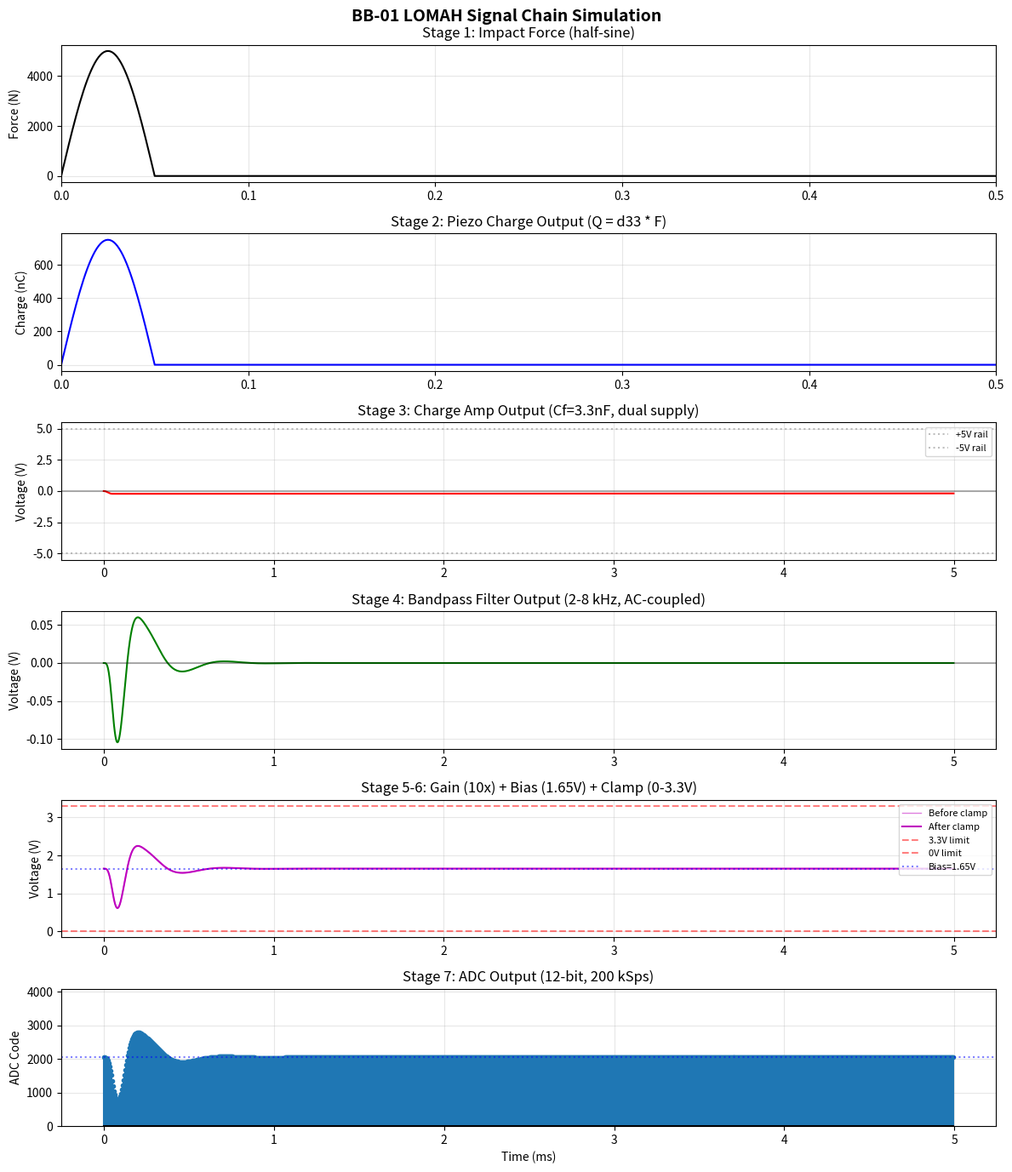

Reproduce this figure in Python.
#!/usr/bin/env python3
"""
BB-01 LOMAH Signal Chain Simulation
====================================
Time-domain simulation of the analog front-end:
  Impact -> Piezo (Q=d33*F) -> Charge Amp (Q->V, dual supply +/-5V)
         -> Bandpass (2-8kHz) -> Gain (10x, biased to 1.65V)
         -> Clamp (0-3.3V) -> ADC (12-bit, 200kSps)

Chuoi tin hieu BB-01: Mo phong mien thoi gian tu va cham den ADC.

Usage:
    python bb01_acoustic_sim.py            # Default simulation
    python bb01_acoustic_sim.py --sweep-cf # Sweep Cf from 100pF to 100nF
    python bb01_acoustic_sim.py --cf 4700  # Override Cf in pF
    python bb01_acoustic_sim.py --force 500 # Override impact force in N
"""

import argparse
from dataclasses import dataclass
from typing import Tuple

import numpy as np
from scipy import signal
import matplotlib
matplotlib.use("Agg")
import matplotlib.pyplot as plt


# ---------------------------------------------------------------------------
# Cau hinh (Configuration)
# ---------------------------------------------------------------------------
@dataclass
class SignalChainConfig:
    """Tham so chuoi tin hieu BB-01 -- tat ca gia tri SI."""

    # Thoi gian mo phong (Simulation time)
    fs: float = 1_000_000          # Hz  -- sample rate for continuous sim
    t_duration: float = 0.005      # s   -- 5 ms window

    # Va cham (Impact model) -- 7.62mm tren tam thep
    impact_force_N: float = 5000.0
    impact_duration_s: float = 50e-6  # 50 us half-sine

    # Cam bien ap dien (Piezo sensor) -- dia PZT-5A 20mm
    piezo_d33: float = 150e-12     # C/N  -- 150 pC/N
    piezo_capacitance: float = 500e-12  # F -- 500 pF

    # Bo khuech dai dien tich (Charge amplifier) -- TL072, +/-5V dual supply
    charge_amp_Cf: float = 3.3e-9   # F -- 3.3 nF feedback cap (F1 fix)
    charge_amp_Rf: float = 10e6     # Ohm -- 10 MOhm feedback resistor
    # Low-freq pole: f_low = 1/(2*pi*Rf*Cf) = 4.8 Hz

    # Nguon cap op-amp (Op-amp supply rails) -- F3 fix
    analog_supply_pos: float = 5.0   # V -- +5V from AMS1117-5.0
    analog_supply_neg: float = -5.0  # V -- -5V from ICL7660 charge pump

    # Bo loc thong dai (Bandpass filter) -- Sallen-Key Butterworth
    bp_low_hz: float = 2000.0
    bp_high_hz: float = 8000.0
    bp_order: int = 2

    # Tang khuech dai (Gain stage) -- LM358, single +5V supply
    gain_factor: float = 10.0
    gain_gbw_hz: float = 1.1e6     # GBW cua LM358
    bias_voltage: float = 1.65     # V -- mid-rail bias (Vcc_adc / 2)

    # Bao ve kep (Clamp/protection)
    clamp_low_v: float = 0.0
    clamp_high_v: float = 3.3

    # ADC -- STM32F4
    adc_bits: int = 12
    adc_vref: float = 3.3
    adc_sample_rate: float = 200_000  # 200 kSps


# ---------------------------------------------------------------------------
# Cac tang xu ly tin hieu (Signal chain stage functions)
# ---------------------------------------------------------------------------

def generate_impact_signal(cfg: SignalChainConfig) -> Tuple[np.ndarray, np.ndarray]:
    """Tao xung luc va cham dang nua hinh sin.

    Half-sine impact pulse: F(t) = F_peak * sin(pi * t / T_impact)
    for 0 <= t <= T_impact, zero elsewhere.
    """
    t = np.arange(0, cfg.t_duration, 1.0 / cfg.fs)
    force = np.zeros_like(t)

    # Xung nua sin trong khoang [0, impact_duration]
    impact_mask = t <= cfg.impact_duration_s
    force[impact_mask] = cfg.impact_force_N * np.sin(
        np.pi * t[impact_mask] / cfg.impact_duration_s
    )
    return t, force


def piezo_charge_output(force: np.ndarray, cfg: SignalChainConfig) -> np.ndarray:
    """Chuyen luc thanh dien tich: Q = d33 * F.

    Piezo produces charge proportional to applied force.
    """
    return cfg.piezo_d33 * force


def charge_amplifier(
    charge: np.ndarray, cfg: SignalChainConfig
) -> np.ndarray:
    """Bo khuech dai dien tich: H(s) = -1 / (Cf * (1 + s*Rf*Cf)).

    Implements the charge-to-voltage conversion using bilinear transform.
    Output swings bipolar around 0V (dual supply +/-5V).
    Output is rail-clipped to analog supply limits.
    Cuc tan so thap: f_low = 1 / (2*pi*Rf*Cf).
    """
    Cf = cfg.charge_amp_Cf
    Rf = cfg.charge_amp_Rf

    # Ham truyen lien tuc: V_out(s) = -Q(s) / (Cf * (1 + s*Rf*Cf))
    # Numerator: [-1/Cf], Denominator: [Rf*Cf, 1] (in descending s powers)
    num = np.array([-1.0 / Cf])
    den = np.array([Rf * Cf, 1.0])

    # Chuyen sang mien roi rac bang phep bien doi song tuyen
    b, a = signal.bilinear(num, den, cfg.fs)

    # Loc tin hieu dien tich
    voltage = signal.lfilter(b, a, charge)

    # Gioi han theo nguon cap op-amp (clip to supply rails)
    voltage = np.clip(voltage, cfg.analog_supply_neg, cfg.analog_supply_pos)

    return voltage


def bandpass_filter(
    voltage: np.ndarray, cfg: SignalChainConfig
) -> np.ndarray:
    """Bo loc thong dai Butterworth bac 2, 2-8 kHz.

    Sallen-Key topology in hardware; scipy Butterworth in simulation.
    Output is AC-coupled (no DC bias).
    """
    sos = signal.butter(
        cfg.bp_order,
        [cfg.bp_low_hz, cfg.bp_high_hz],
        btype="bandpass",
        fs=cfg.fs,
        output="sos",
    )
    return signal.sosfilt(sos, voltage)


def gain_stage(
    voltage: np.ndarray, cfg: SignalChainConfig
) -> np.ndarray:
    """Tang khuech dai 10x (LM358) voi dien ap thien ap giua nguon.

    Non-inverting gain with mid-rail bias.
    V_out = bias + gain * V_in
    LM358 at +5V single supply, output biased to 1.65V for ADC range.
    GBW check: 8kHz * 10 = 80kHz << 1.1MHz GBW.
    """
    return cfg.bias_voltage + voltage * cfg.gain_factor


def clamp_protection(
    voltage: np.ndarray, cfg: SignalChainConfig
) -> Tuple[np.ndarray, dict]:
    """Bao ve kep 0-3.3V. Tra ve (tin hieu kep, thong tin cat).

    Hard clamp with Schottky diodes in hardware.
    Returns (clamped_signal, clip_info) with separate high/low flags.
    """
    clips_high = bool(np.any(voltage > cfg.clamp_high_v))
    clips_low = bool(np.any(voltage < cfg.clamp_low_v))
    clamped = np.clip(voltage, cfg.clamp_low_v, cfg.clamp_high_v)
    clip_info = {
        "any": clips_high or clips_low,
        "high": clips_high,
        "low": clips_low,
    }
    return clamped, clip_info


def adc_sample(
    voltage: np.ndarray,
    t: np.ndarray,
    cfg: SignalChainConfig,
) -> Tuple[np.ndarray, np.ndarray, np.ndarray]:
    """ADC 12-bit, 200 kSps: giam mau va luong tu hoa.

    Decimates from simulation rate to ADC rate, then quantizes.
    Returns (t_adc, v_analog_decimated, adc_codes).
    """
    # Giam mau (Decimate)
    decimation = int(cfg.fs / cfg.adc_sample_rate)
    v_decimated = voltage[::decimation]
    t_decimated = t[::decimation]

    # Luong tu hoa (Quantize)
    n_levels = 2 ** cfg.adc_bits
    lsb = cfg.adc_vref / n_levels
    codes = np.floor(v_decimated / lsb).astype(int)
    codes = np.clip(codes, 0, n_levels - 1)

    return t_decimated, v_decimated, codes


# ---------------------------------------------------------------------------
# Duong ong xu ly (Pipeline orchestrator)
# ---------------------------------------------------------------------------

def run_signal_chain(cfg: SignalChainConfig) -> dict:
    """Chay toan bo chuoi tin hieu, tra ve ket qua tung tang."""

    # Tang 1: Va cham
    t, force = generate_impact_signal(cfg)

    # Tang 2: Cam bien piezo
    charge = piezo_charge_output(force, cfg)

    # Tang 3: Bo khuech dai dien tich (bipolar output, dual supply)
    v_chargeamp = charge_amplifier(charge, cfg)

    # Tang 4: Bo loc thong dai (AC output, no bias)
    v_bandpass = bandpass_filter(v_chargeamp, cfg)

    # Tang 5: Khuech dai + thien ap (biased to 1.65V)
    v_gained = gain_stage(v_bandpass, cfg)

    # Tang 6: Bao ve kep
    v_clamped, clip_info = clamp_protection(v_gained, cfg)

    # Tang 7: ADC
    t_adc, v_adc_analog, adc_codes = adc_sample(v_clamped, t, cfg)

    return {
        "t": t,
        "force": force,
        "charge": charge,
        "v_chargeamp": v_chargeamp,
        "v_bandpass": v_bandpass,
        "v_gained": v_gained,
        "v_clamped": v_clamped,
        "clip_info": clip_info,
        "t_adc": t_adc,
        "v_adc_analog": v_adc_analog,
        "adc_codes": adc_codes,
    }


# ---------------------------------------------------------------------------
# So lieu (Metrics)
# ---------------------------------------------------------------------------

def compute_metrics(results: dict, cfg: SignalChainConfig) -> dict:
    """Tinh cac chi so hieu nang chuoi tin hieu."""

    adc_codes = results["adc_codes"]
    n_levels = 2 ** cfg.adc_bits
    clip_info = results["clip_info"]

    # Bien do dinh AC (peak swing from bias, before and after clamp)
    v_gained = results["v_gained"]
    peak_swing_before = float(np.max(np.abs(v_gained - cfg.bias_voltage)))
    peak_swing_after = float(np.max(np.abs(results["v_clamped"] - cfg.bias_voltage)))

    # SNR uoc tinh: bien do dinh / nhieu luong tu hoa
    # Chi co nghia khi khong cat (Only meaningful when not clipping)
    lsb = cfg.adc_vref / n_levels
    quantization_noise_rms = lsb / np.sqrt(12)
    if quantization_noise_rms > 0 and peak_swing_after > 0 and not clip_info["any"]:
        snr_db = 20 * np.log10(peak_swing_after / quantization_noise_rms)
    elif clip_info["any"]:
        # SNR khong co nghia khi cat -- bao hieu nguoi dung
        snr_db = float("nan")
    else:
        snr_db = 0.0

    # Su dung ADC (ADC utilization) -- tinh tu bien do so voi phan nua dai
    adc_max_code = int(np.max(adc_codes))
    adc_min_code = int(np.min(adc_codes))
    bias_code = int(cfg.bias_voltage / lsb)
    max_swing_codes = max(adc_max_code - bias_code, bias_code - adc_min_code)
    available_swing = bias_code  # codes from bias to 0 (or bias to max)
    if available_swing > 0:
        adc_utilization = max_swing_codes / available_swing * 100
    else:
        adc_utilization = 0.0

    # Dien tich dinh (Peak charge)
    peak_charge = float(np.max(np.abs(results["charge"])))

    # Dien ap charge amp dinh
    peak_chargeamp = float(np.max(np.abs(results["v_chargeamp"])))

    return {
        "peak_charge_pC": peak_charge * 1e12,
        "peak_chargeamp_V": peak_chargeamp,
        "peak_swing_before_V": peak_swing_before,
        "peak_swing_after_V": peak_swing_after,
        "clip_info": clip_info,
        "snr_db": snr_db,
        "adc_max_code": adc_max_code,
        "adc_min_code": adc_min_code,
        "adc_utilization_pct": adc_utilization,
    }


def print_metrics(metrics: dict, cfg: SignalChainConfig):
    """In ket qua chi so."""

    clip = metrics["clip_info"]
    f_low = 1.0 / (2 * np.pi * cfg.charge_amp_Rf * cfg.charge_amp_Cf)

    print("\n" + "=" * 60)
    print("  BB-01 LOMAH Signal Chain Metrics")
    print("=" * 60)
    print(f"  Impact force:         {cfg.impact_force_N:.0f} N")
    print(f"  Impact duration:      {cfg.impact_duration_s*1e6:.0f} us")
    print(f"  Piezo sensitivity:    {cfg.piezo_d33*1e12:.0f} pC/N")
    print(f"  Charge amp Cf:        {cfg.charge_amp_Cf*1e9:.1f} nF")
    print(f"  Charge amp Rf:        {cfg.charge_amp_Rf/1e6:.0f} MOhm")
    print(f"  Low-freq pole:        {f_low:.1f} Hz")
    print(f"  Analog supply:        {cfg.analog_supply_neg:+.0f}V / {cfg.analog_supply_pos:+.0f}V")
    print(f"  Bias voltage:         {cfg.bias_voltage:.2f} V")
    print("-" * 60)
    print(f"  Peak charge:          {metrics['peak_charge_pC']:.1f} pC")
    print(f"  Peak charge amp out:  {metrics['peak_chargeamp_V']:.3f} V")
    print(f"  Peak swing (pre-clamp):  {metrics['peak_swing_before_V']:.3f} V")
    print(f"  Peak swing (post-clamp): {metrics['peak_swing_after_V']:.3f} V")

    # Chi tiet cat (Clipping details)
    if clip["any"]:
        parts = []
        if clip["high"]:
            parts.append("HIGH (>3.3V)")
        if clip["low"]:
            parts.append("LOW (<0V)")
        print(f"  Clipping:             YES -- {', '.join(parts)}")
    else:
        print(f"  Clipping:             No")

    snr = metrics["snr_db"]
    if np.isnan(snr):
        print(f"  SNR (est):            N/A (clipping)")
    else:
        print(f"  SNR (est):            {snr:.1f} dB")

    print(f"  ADC code range:       {metrics['adc_min_code']} - {metrics['adc_max_code']}"
          f" / {2**cfg.adc_bits - 1}")
    print(f"  ADC utilization:      {metrics['adc_utilization_pct']:.1f}%")
    print("=" * 60)

    # Kiem tra vat ly (Physics sanity check)
    expected_v_static = (cfg.piezo_d33 * cfg.impact_force_N) / cfg.charge_amp_Cf
    print(f"\n  [Sanity] Static Q/Cf = {cfg.piezo_d33*cfg.impact_force_N*1e12:.0f}pC"
          f" / {cfg.charge_amp_Cf*1e9:.1f}nF = {expected_v_static:.1f} V"
          f" (DC equilibrium, not reached for short pulses)")
    print(f"  [Sanity] Actual dynamic peak = {metrics['peak_chargeamp_V']:.3f} V"
          f" (charge amp frequency response shapes the pulse)")
    actual_swing = metrics["peak_swing_before_V"]
    biased_peak = cfg.bias_voltage + actual_swing
    biased_neg = cfg.bias_voltage - actual_swing
    print(f"  [Sanity] ADC window: {biased_neg:.2f}V to {biased_peak:.2f}V"
          f" (bias +/- {actual_swing:.3f}V)")
    if biased_peak > cfg.clamp_high_v or biased_neg < cfg.clamp_low_v:
        print(f"  [Sanity] -> CLIPS (outside 0-3.3V window)")
    else:
        print(f"  [Sanity] -> OK (fits in 0-3.3V window)")


# ---------------------------------------------------------------------------
# Ve do thi (Plotting)
# ---------------------------------------------------------------------------

def plot_signal_chain(results: dict, cfg: SignalChainConfig, save_path: str = None):
    """Ve 6 bang tin hieu tai moi tang."""

    t_ms = results["t"] * 1e3  # Doi sang ms
    t_adc_ms = results["t_adc"] * 1e3

    fig, axes = plt.subplots(6, 1, figsize=(12, 14), sharex=False)
    fig.suptitle("BB-01 LOMAH Signal Chain Simulation", fontsize=14, fontweight="bold")

    # 1. Luc va cham
    axes[0].plot(t_ms, results["force"], "k-", linewidth=1.5)
    axes[0].set_ylabel("Force (N)")
    axes[0].set_title("Stage 1: Impact Force (half-sine)")
    axes[0].set_xlim(0, 0.5)
    axes[0].grid(True, alpha=0.3)

    # 2. Dien tich piezo
    axes[1].plot(t_ms, results["charge"] * 1e9, "b-", linewidth=1.5)
    axes[1].set_ylabel("Charge (nC)")
    axes[1].set_title("Stage 2: Piezo Charge Output (Q = d33 * F)")
    axes[1].set_xlim(0, 0.5)
    axes[1].grid(True, alpha=0.3)

    # 3. Dien ap charge amp (bipolar, dual supply)
    axes[2].plot(t_ms, results["v_chargeamp"], "r-", linewidth=1.5)
    axes[2].axhline(y=0, color="k", linestyle="-", alpha=0.3)
    axes[2].axhline(y=cfg.analog_supply_pos, color="gray", linestyle=":",
                    alpha=0.5, label=f"+{cfg.analog_supply_pos:.0f}V rail")
    axes[2].axhline(y=cfg.analog_supply_neg, color="gray", linestyle=":",
                    alpha=0.5, label=f"{cfg.analog_supply_neg:.0f}V rail")
    axes[2].set_ylabel("Voltage (V)")
    axes[2].set_title(f"Stage 3: Charge Amp Output (Cf={cfg.charge_amp_Cf*1e9:.1f}nF, dual supply)")
    axes[2].legend(loc="upper right", fontsize=8)
    axes[2].grid(True, alpha=0.3)

    # 4. Sau bo loc thong dai
    axes[3].plot(t_ms, results["v_bandpass"], "g-", linewidth=1.5)
    axes[3].axhline(y=0, color="k", linestyle="-", alpha=0.3)
    axes[3].set_ylabel("Voltage (V)")
    axes[3].set_title("Stage 4: Bandpass Filter Output (2-8 kHz, AC-coupled)")
    axes[3].grid(True, alpha=0.3)

    # 5. Sau khuech dai + kep (with bias)
    axes[4].plot(t_ms, results["v_gained"], "m-", linewidth=1, alpha=0.5, label="Before clamp")
    axes[4].plot(t_ms, results["v_clamped"], "m-", linewidth=1.5, label="After clamp")
    axes[4].axhline(y=cfg.clamp_high_v, color="r", linestyle="--", alpha=0.5, label="3.3V limit")
    axes[4].axhline(y=cfg.clamp_low_v, color="r", linestyle="--", alpha=0.5, label="0V limit")
    axes[4].axhline(y=cfg.bias_voltage, color="blue", linestyle=":", alpha=0.5,
                    label=f"Bias={cfg.bias_voltage:.2f}V")
    axes[4].set_ylabel("Voltage (V)")
    axes[4].set_title("Stage 5-6: Gain (10x) + Bias (1.65V) + Clamp (0-3.3V)")
    axes[4].legend(loc="upper right", fontsize=8)
    axes[4].grid(True, alpha=0.3)

    # 6. ADC codes
    axes[5].stem(
        t_adc_ms, results["adc_codes"],
        linefmt="C0-", markerfmt="C0.", basefmt="k-",
    )
    axes[5].set_ylabel("ADC Code")
    axes[5].set_xlabel("Time (ms)")
    axes[5].set_title(f"Stage 7: ADC Output ({cfg.adc_bits}-bit, {cfg.adc_sample_rate/1e3:.0f} kSps)")
    axes[5].set_ylim(0, 2**cfg.adc_bits)
    # Danh dau bias code
    bias_code = int(cfg.bias_voltage / (cfg.adc_vref / (2 ** cfg.adc_bits)))
    axes[5].axhline(y=bias_code, color="blue", linestyle=":", alpha=0.5)
    axes[5].grid(True, alpha=0.3)

    plt.tight_layout()

    if save_path:
        plt.savefig(save_path, dpi=150, bbox_inches="tight")
        print(f"\n  Plot saved to: {save_path}")
    else:
        plt.savefig("bb01_signal_chain.png", dpi=150, bbox_inches="tight")
        print("\n  Plot saved to: bb01_signal_chain.png")

    plt.close()


# ---------------------------------------------------------------------------
# Quet Cf (Cf sweep mode)
# ---------------------------------------------------------------------------

def sweep_cf(cfg: SignalChainConfig, save_path: str = None):
    """Quet Cf tu 100pF den 100nF, ve do thi bien do dinh va cat."""

    cf_values = np.logspace(-10, -7, 60)  # 100pF to 100nF (F2 fix)
    peak_chargeamp = []
    peak_swing = []
    adc_utilizations = []
    clips_high_flags = []
    clips_low_flags = []

    for cf in cf_values:
        test_cfg = SignalChainConfig(
            fs=cfg.fs,
            t_duration=cfg.t_duration,
            impact_force_N=cfg.impact_force_N,
            impact_duration_s=cfg.impact_duration_s,
            piezo_d33=cfg.piezo_d33,
            piezo_capacitance=cfg.piezo_capacitance,
            charge_amp_Cf=cf,
            charge_amp_Rf=cfg.charge_amp_Rf,
            analog_supply_pos=cfg.analog_supply_pos,
            analog_supply_neg=cfg.analog_supply_neg,
            bp_low_hz=cfg.bp_low_hz,
            bp_high_hz=cfg.bp_high_hz,
            bp_order=cfg.bp_order,
            gain_factor=cfg.gain_factor,
            gain_gbw_hz=cfg.gain_gbw_hz,
            bias_voltage=cfg.bias_voltage,
            clamp_low_v=cfg.clamp_low_v,
            clamp_high_v=cfg.clamp_high_v,
            adc_bits=cfg.adc_bits,
            adc_vref=cfg.adc_vref,
            adc_sample_rate=cfg.adc_sample_rate,
        )
        results = run_signal_chain(test_cfg)
        metrics = compute_metrics(results, test_cfg)

        peak_chargeamp.append(metrics["peak_chargeamp_V"])
        peak_swing.append(metrics["peak_swing_before_V"])
        adc_utilizations.append(metrics["adc_utilization_pct"])
        clips_high_flags.append(metrics["clip_info"]["high"])
        clips_low_flags.append(metrics["clip_info"]["low"])

    cf_nF = cf_values * 1e9

    fig, (ax1, ax2, ax3) = plt.subplots(3, 1, figsize=(10, 10))
    fig.suptitle("BB-01 LOMAH: Cf Sweep Analysis (with mid-rail bias)",
                 fontsize=14, fontweight="bold")

    # Panel 1: Bien do dinh theo Cf
    ax1.semilogx(cf_nF, peak_chargeamp, "b-o", markersize=3, label="Charge Amp peak")
    ax1.semilogx(cf_nF, peak_swing, "r-o", markersize=3, label="Swing at ADC input")
    max_swing = cfg.bias_voltage  # max swing before clipping
    ax1.axhline(y=max_swing, color="r", linestyle="--", alpha=0.5,
                label=f"Max swing ({max_swing:.2f}V)")
    ax1.set_xlabel("Cf (nF)")
    ax1.set_ylabel("Peak Voltage (V)")
    ax1.set_title("Peak Amplitude vs Feedback Capacitance")
    ax1.legend(fontsize=8)
    ax1.grid(True, alpha=0.3)

    # Panel 2: ADC utilization
    ax2.semilogx(cf_nF, adc_utilizations, "g-s", markersize=3, linewidth=2)
    ax2.axhline(y=80, color="orange", linestyle=":", alpha=0.7, label="80% target")
    ax2.axhline(y=100, color="r", linestyle="--", alpha=0.5, label="100% (clipping)")
    ax2.fill_between(cf_nF, 60, 90, alpha=0.1, color="green", label="Sweet spot (60-90%)")
    ax2.set_xlabel("Cf (nF)")
    ax2.set_ylabel("ADC Utilization (%)")
    ax2.set_title("ADC Utilization vs Cf")
    ax2.set_ylim(0, 120)
    ax2.legend(fontsize=8)
    ax2.grid(True, alpha=0.3)

    # Panel 3: Vung cat -- tach rieng high va low (F2 fix)
    clips_h = np.array(clips_high_flags, dtype=float)
    clips_l = np.array(clips_low_flags, dtype=float)
    ax3.fill_between(cf_nF, 0, clips_h * 1.0, alpha=0.3, color="red",
                     label="Clips HIGH (>3.3V)")
    ax3.fill_between(cf_nF, 0, clips_l * -1.0, alpha=0.3, color="blue",
                     label="Clips LOW (<0V)")
    ax3.semilogx(cf_nF, clips_h, "r-", linewidth=1.5)
    ax3.semilogx(cf_nF, -clips_l, "b-", linewidth=1.5)
    ax3.set_xlabel("Cf (nF)")
    ax3.set_ylabel("Clipping")
    ax3.set_title("Clipping Regions (separate high/low)")
    ax3.set_ylim(-1.3, 1.3)
    ax3.set_yticks([-1, 0, 1])
    ax3.set_yticklabels(["LOW clip", "No clip", "HIGH clip"])
    ax3.legend(fontsize=8)
    ax3.grid(True, alpha=0.3)

    # Danh dau Cf mac dinh
    default_cf_nF = cfg.charge_amp_Cf * 1e9
    for ax in (ax1, ax2, ax3):
        ax.axvline(x=default_cf_nF, color="k", linestyle="--", alpha=0.5)
        ax.annotate(
            f"Default Cf={default_cf_nF:.1f}nF",
            xy=(default_cf_nF, 0),
            fontsize=8,
            rotation=90,
            va="bottom",
        )

    plt.tight_layout()

    out = save_path or "bb01_cf_sweep.png"
    plt.savefig(out, dpi=150, bbox_inches="tight")
    print(f"\n  Cf sweep plot saved to: {out}")
    plt.close()


# ---------------------------------------------------------------------------
# CLI
# ---------------------------------------------------------------------------

def main():
    parser = argparse.ArgumentParser(
        description="BB-01 LOMAH Signal Chain Simulation"
    )
    parser.add_argument(
        "--sweep-cf",
        action="store_true",
        help="Sweep Cf from 100pF to 100nF and plot results",
    )
    parser.add_argument(
        "--cf",
        type=float,
        default=None,
        help="Override Cf value in pF (e.g. --cf 3300)",
    )
    parser.add_argument(
        "--force",
        type=float,
        default=None,
        help="Override impact force in N (e.g. --force 3000)",
    )
    parser.add_argument(
        "--output",
        type=str,
        default=None,
        help="Output plot filename",
    )
    args = parser.parse_args()

    cfg = SignalChainConfig()

    # Ghi de tham so neu co
    if args.cf is not None:
        cfg.charge_amp_Cf = args.cf * 1e-12
    if args.force is not None:
        cfg.impact_force_N = args.force

    if args.sweep_cf:
        sweep_cf(cfg, save_path=args.output)
    else:
        # Chay chuoi tin hieu chinh
        results = run_signal_chain(cfg)
        metrics = compute_metrics(results, cfg)
        print_metrics(metrics, cfg)
        plot_signal_chain(results, cfg, save_path=args.output)


if __name__ == "__main__":
    main()
